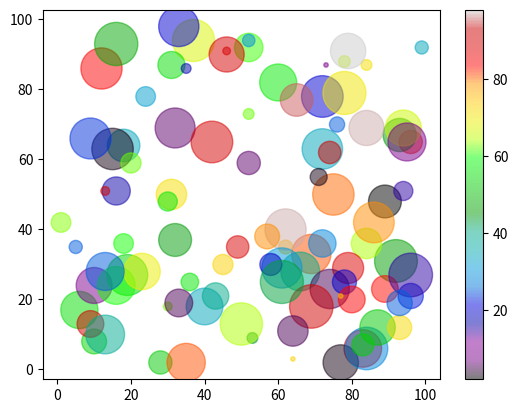

Write Python code to recreate this figure.
import matplotlib.pyplot as plt
import numpy as np

#comparing the age and the spee of the cars.
# x = np.array([5,7,8,7,2,17,2,9,4,11,12,9,6])
# y = np.array([99,86,87,88,111,86,103,87,94,78,77,85,86])
# plt.scatter(x, y, color = 'blue')

# x = np.array([2,2,8,1,15,8,12,9,7,3,11,4,7,14,12])
# y = np.array([100,105,84,105,90,99,90,95,94,100,79,112,91,80,85])
# plt.scatter(x, y, color = 'orange')

# plt.show()

#Specifying the colors for each dot.
# x = np.array([5,7,8,7,2,17,2,9,4,11,12,9,6])
# y = np.array([99,86,87,88,111,86,103,87,94,78,77,85,86])
# colors = np.array(["red","green","blue","yellow","pink","black","orange","purple","beige","brown","gray","cyan","magenta"])
# plt.scatter(x, y, c = colors)

# plt.show()

#Using a color map 'virdis'
x = np.array([5,7,8,7,2,17,2,9,4,11,12,9,6])
y = np.array([99,86,87,88,111,86,103,87,94,78,77,85,86])

colors = np.array([0, 10, 20, 30, 40, 45, 50, 55, 60, 70, 80, 90, 100])
# plt.scatter(x, y,c= colors, cmap = 'viridis')

# plt.colorbar()
# plt.show()

#setting sizes for the markers.
# x = np.array([5,7,8,7,2,17,2,9,4,11,12,9,6])
# y = np.array([99,86,87,88,111,86,103,87,94,78,77,85,86])
# sizes = np.array([20,50,100,200,500,1000,60,90,10,300,600,800,75])

# plt.scatter(x, y, s = sizes, alpha=0.5)
# plt.show()

#Pretty
x = np.random.randint(100, size=100)
y = np.random.randint(100, size=100)
colors = np.random.randint(100, size=100)
sizes = 10*np.random.randint(100, size=100)

plt.scatter(x, y, c=colors,alpha=0.5, s=sizes, cmap='nipy_spectral')
plt.colorbar()
plt.show()
